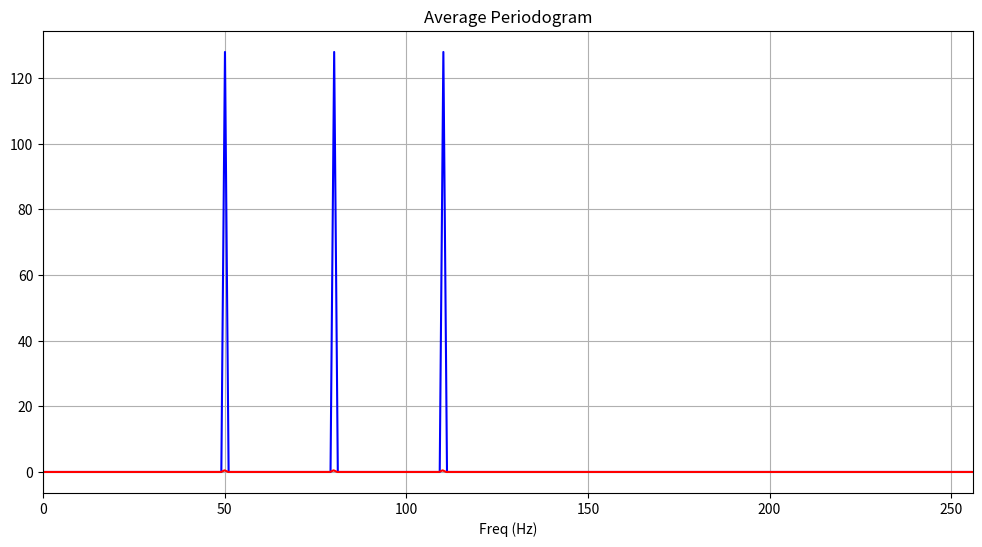

Generate this figure with matplotlib:
# -*- coding: utf-8 -*-
"""
Created on Wed Nov 14 20:11:57 2018

[redacted]
"""

import numpy as np
import matplotlib.pyplot as plt
import scipy

# Signal
fs = 512
t = np.arange(8800) / fs
y = np.sin(2*np.pi*50*t) + np.sin(2*np.pi*80*t) + np.sin(2*np.pi*110*t)


# Bartlett's Periodogram
n_fft = 512
Y = np.zeros(n_fft, dtype='complex128')
total_segments = len(t) // n_fft

for i in range(total_segments):
    p1 = i * n_fft                      # segment start position  
    p2 = p1 + n_fft                     # segment end position
    segment = y[p1: p2]
    Y += np.abs(np.fft.fft(segment))**2 / n_fft

psd = Y / total_segments                # average periodogram
psd = psd[0 : n_fft//2]
freq = np.linspace(0, fs, n_fft)        # calc frequency axis
freq = freq[0: n_fft//2]

# Scipy Periodogram
freq2, psd2 = scipy.signal.welch(y, fs, window='boxcar', nperseg=n_fft, noverlap=0, nfft=n_fft, scaling='density')

# Plot output
plt.figure(figsize=(12,6))
plt.title('Average Periodogram')
plt.plot(freq, psd, 'b')
plt.plot(freq2, psd2, 'r')    
plt.xlabel('Freq (Hz)')
plt.xlim([0, fs // 2])
plt.grid()
plt.show()